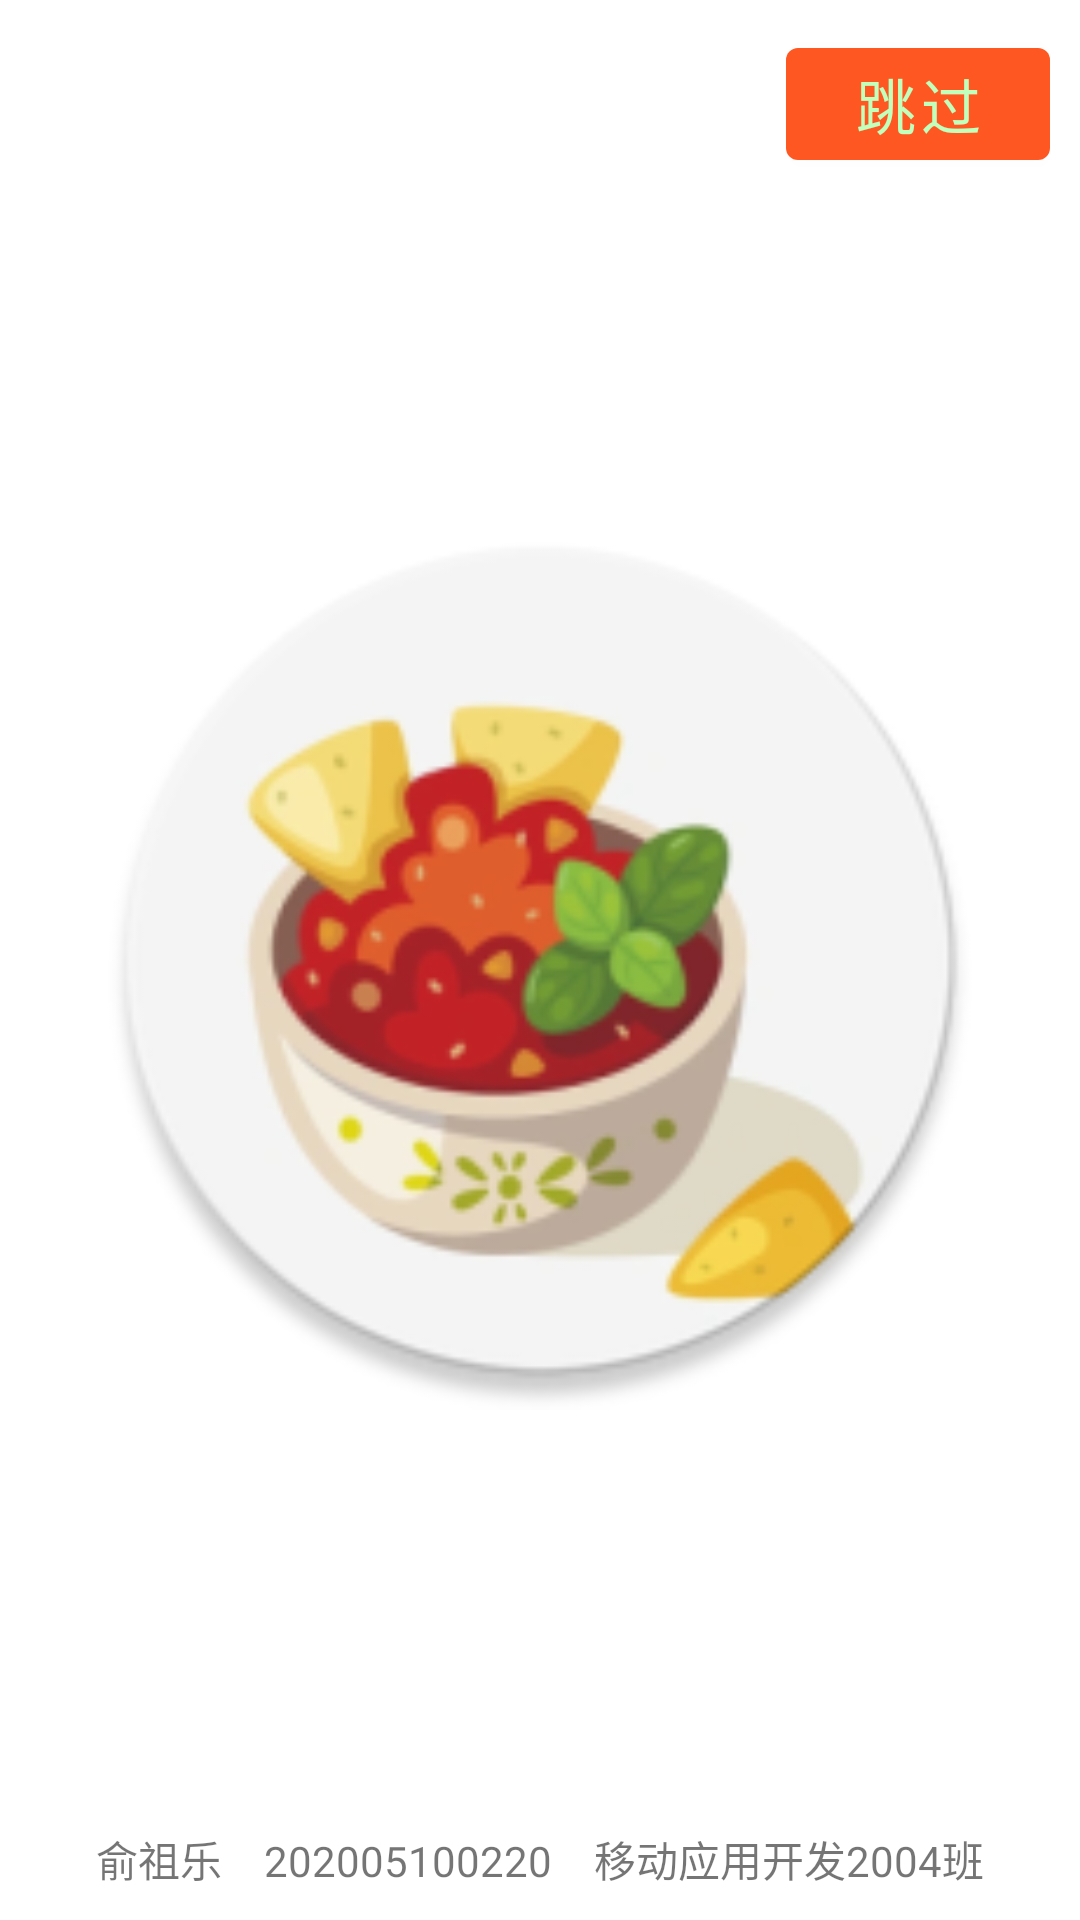

The Android layout XML behind this screen, and the referenced resources:
<!-- AndroidManifest.xml: application theme Theme.Recipe -->
<!-- res/layout/activity_splash.xml -->
<?xml version="1.0" encoding="utf-8"?>
<androidx.constraintlayout.widget.ConstraintLayout xmlns:android="http://schemas.android.com/apk/res/android"
    xmlns:app="http://schemas.android.com/apk/res-auto"
    android:id="@+id/constraint_layout"
    android:layout_width="match_parent"
    android:layout_height="match_parent"
    android:padding="10dp">

    <com.google.android.material.button.MaterialButton
        android:id="@+id/skip_button"
        android:layout_width="wrap_content"
        android:layout_height="wrap_content"
        android:text="@string/skip"
        android:textSize="20sp"
        app:layout_constraintEnd_toEndOf="parent"
        app:layout_constraintTop_toTopOf="parent" />

    <ImageView
        android:id="@+id/launch_image"
        android:layout_width="300dp"
        android:layout_height="300dp"
        android:contentDescription="@string/todo"
        android:src="@drawable/ic_launcher_icon"
        app:layout_constraintBottom_toBottomOf="parent"
        app:layout_constraintEnd_toEndOf="parent"
        app:layout_constraintStart_toStartOf="parent"
        app:layout_constraintTop_toTopOf="parent" />

    <TextView
        android:id="@+id/launch_text"
        android:layout_width="wrap_content"
        android:layout_height="wrap_content"
        android:text="@string/author"
        android:textSize="14sp"
        app:layout_constraintBottom_toBottomOf="parent"
        app:layout_constraintEnd_toEndOf="parent"
        app:layout_constraintStart_toStartOf="parent" />


</androidx.constraintlayout.widget.ConstraintLayout>
<!-- resources referenced by this layout -->
<resources>
  <!-- drawable ic_launcher_icon: png bitmap (drawable, 35030 bytes) -->
  <string name="author">俞祖乐\u3000202005100220\u3000移动应用开发2004班</string>
  <string name="skip">跳过</string>
  <string name="todo">TODO</string>
  <style name="Theme.Recipe" parent="Theme.MaterialComponents.DayNight.NoActionBar.Bridge">
          
          <item name="colorPrimary">#FF5722</item>
          <item name="colorPrimaryVariant">#E64A19</item>
          <item name="colorOnPrimary">#C0FFBC</item>
          
          <item name="colorSecondary">@color/white</item>
          <item name="colorOnSecondary">@color/teal_200</item>
          <item name="hintTextColor">#000000</item>
          
          <item name="android:statusBarColor">?attr/colorPrimaryVariant</item>
          
          <item name="colorAccent">#8BC34A</item>
          <item name="dividerColor">#BDBDBD</item>
          <item name="android:colorBackground">?attr/colorSecondary</item>
      </style>
  <!-- not gathered from this repository: default colours our renderer supplied (Android Studio template values) -->
  <color name="teal_200">#FF03DAC5</color>
  <color name="white">#FFFFFFFF</color>
</resources>
